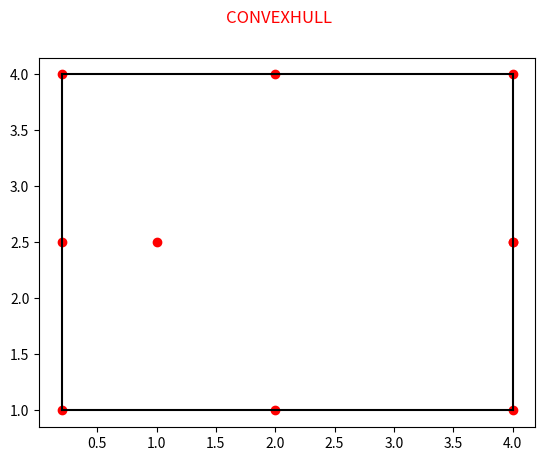

This figure's Python source:

# 

import numpy as np
from scipy.spatial import ConvexHull
import matplotlib.pyplot as plt

points = np.array([
    [0.2, 4],
    [4, 4],
    [4, 2.5],
    [4, 2.5],
    [0.2, 1.0],
    [2.0, 4],
    [4, 1],
    [0.2, 2.5],
    [1.0, 2.5],
    [2.0, 1.0]
])

""" 
simplices = Delaunay(points).simplices
plt.triplot(points[:, 0], points[:, 1], simplices)
plt.scatter(points[:, 0], points[:, 1], color = "#2298e7")

plt.show()
"""
hull = ConvexHull(points)
hull_points = hull.simplices

plt.scatter(points[:,0], points[:,1], color = "r")
for simplex in hull_points:
  plt.plot(points[simplex,0], points[simplex,1], 'k-',)

plt.suptitle("CONVEXHULL", color = "r")
plt.show()
